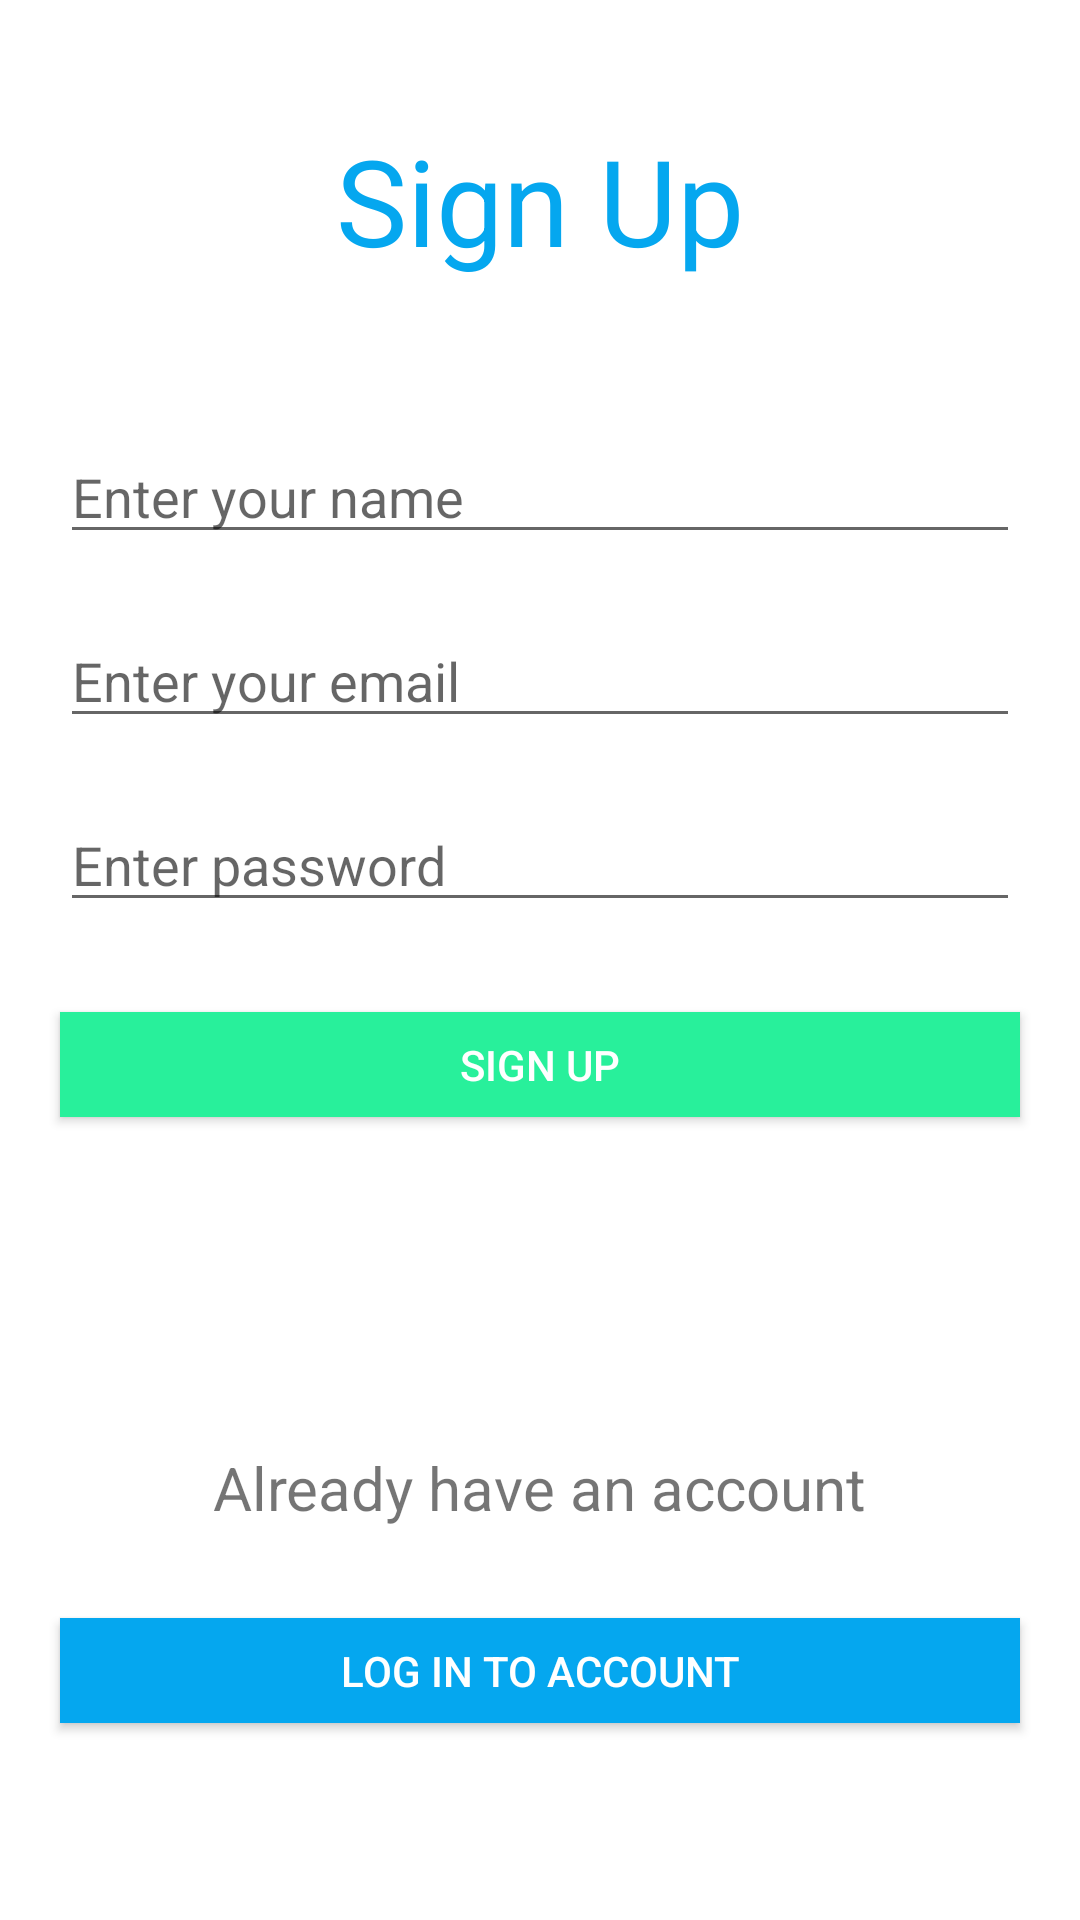

Produce the Android XML layout that renders to this screen, including the resource entries it uses.
<!-- AndroidManifest.xml: application theme AppTheme -->
<!-- res/layout/activity_main.xml -->
<?xml version="1.0" encoding="utf-8"?>
<androidx.constraintlayout.widget.ConstraintLayout xmlns:android="http://schemas.android.com/apk/res/android"

    xmlns:tools="http://schemas.android.com/tools"
    android:layout_width="match_parent"
    android:layout_height="match_parent"
    tools:context=".MainActivity">

    <LinearLayout
        android:layout_width="match_parent"
        android:layout_height="match_parent"
        android:orientation="vertical">

        <TextView
            android:layout_width="wrap_content"
            android:layout_height="wrap_content"
            android:text="Sign Up"
            android:textSize="40sp"
            android:layout_gravity="center"
            android:layout_marginTop="40dp"
            android:textColor="@color/colorPrimary"/>

        <EditText
            android:id="@+id/name"
            android:layout_width="match_parent"
            android:layout_height="wrap_content"
            android:layout_marginStart="20dp"
            android:layout_marginEnd="20dp"
            android:layout_marginTop="50dp"
            android:hint="Enter your name"
            />

        <EditText
            android:id="@+id/email"
            android:layout_width="match_parent"
            android:layout_height="wrap_content"
            android:layout_marginStart="20dp"
            android:layout_marginEnd="20dp"
            android:layout_marginTop="20dp"
            android:hint="Enter your email"
            android:inputType="textEmailAddress"/>

        <EditText
            android:id="@+id/password"
            android:layout_width="match_parent"
            android:layout_height="wrap_content"
            android:layout_marginStart="20dp"
            android:layout_marginEnd="20dp"
            android:layout_marginTop="20dp"
            android:hint="Enter password"
            android:inputType="textPassword"/>

        <Button
            android:id="@+id/signupBtn"
            android:layout_width="match_parent"
            android:layout_height="35dp"
            android:layout_marginStart="20dp"
            android:layout_marginEnd="20dp"
            android:background="@color/colorAccent"
            android:layout_marginTop="30dp"
            android:text="Sign Up"
            android:textColor="@android:color/white"/>

        <TextView
            android:layout_width="wrap_content"
            android:layout_height="wrap_content"
            android:text="Already have an account"
            android:layout_marginTop="110dp"
            android:layout_gravity="center"
            android:textSize="20sp"/>

        <Button
            android:id="@+id/loginBtn"
            android:layout_width="match_parent"
            android:layout_height="35dp"
            android:layout_marginStart="20dp"
            android:layout_marginEnd="20dp"
            android:background="@color/colorPrimary"
            android:layout_marginTop="30dp"
            android:text="Log in to account"
            android:textColor="@android:color/white"/>


    </LinearLayout>
</androidx.constraintlayout.widget.ConstraintLayout>
<!-- resources referenced by this layout -->
<resources>
  <color name="colorAccent">#28F09B</color>
  <color name="colorPrimary">#05A7EF</color>
</resources>
